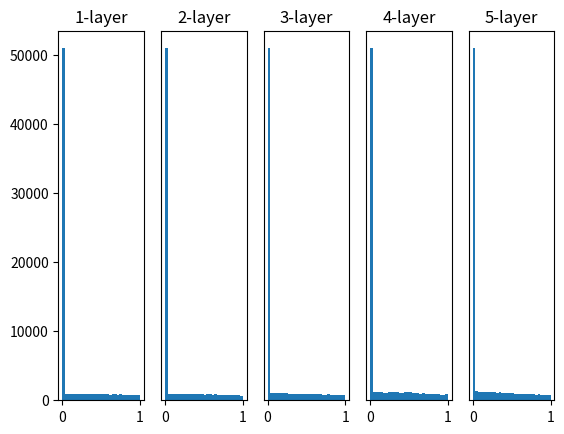

The matplotlib source for this figure:
# coding: utf-8
import numpy as np
import matplotlib.pyplot as plt


def sigmoid(x):
    return 1 / (1 + np.exp(-x))


def ReLU(x):
    return np.maximum(0, x)


def tanh(x):
    return np.tanh(x)
    
input_data = np.random.randn(1000, 100)  # 1000筆資料
node_num = 100  # 隱藏層截點數量
hidden_layer_size = 5  # 隠藏層有5層
activations = {}  # 儲存activation的結果

x = input_data

for i in range(hidden_layer_size):
    if i != 0:
        x = activations[i-1]

    # 初期値の値をいろいろ変えて実験しよう！
    # w = np.random.randn(node_num, node_num) * 1
    # w = np.random.randn(node_num, node_num) * 0.01
    # w = np.random.randn(node_num, node_num) * np.sqrt(1.0 / node_num)
    w = np.random.randn(node_num, node_num) * np.sqrt(2.0 / node_num)


    a = np.dot(x, w)


    # 活性化関数の種類も変えて実験しよう！
    # z = sigmoid(a)
    z = ReLU(a)
    # z = tanh(a)

    activations[i] = z

# plot histgram
for i, a in activations.items():
    plt.subplot(1, len(activations), i+1)
    plt.title(str(i+1) + "-layer")
    if i != 0: plt.yticks([], [])
    # plt.xlim(0.1, 1)
    # plt.ylim(0, 7000)
    plt.hist(a.flatten(), 30, range=(0,1))
plt.show()
